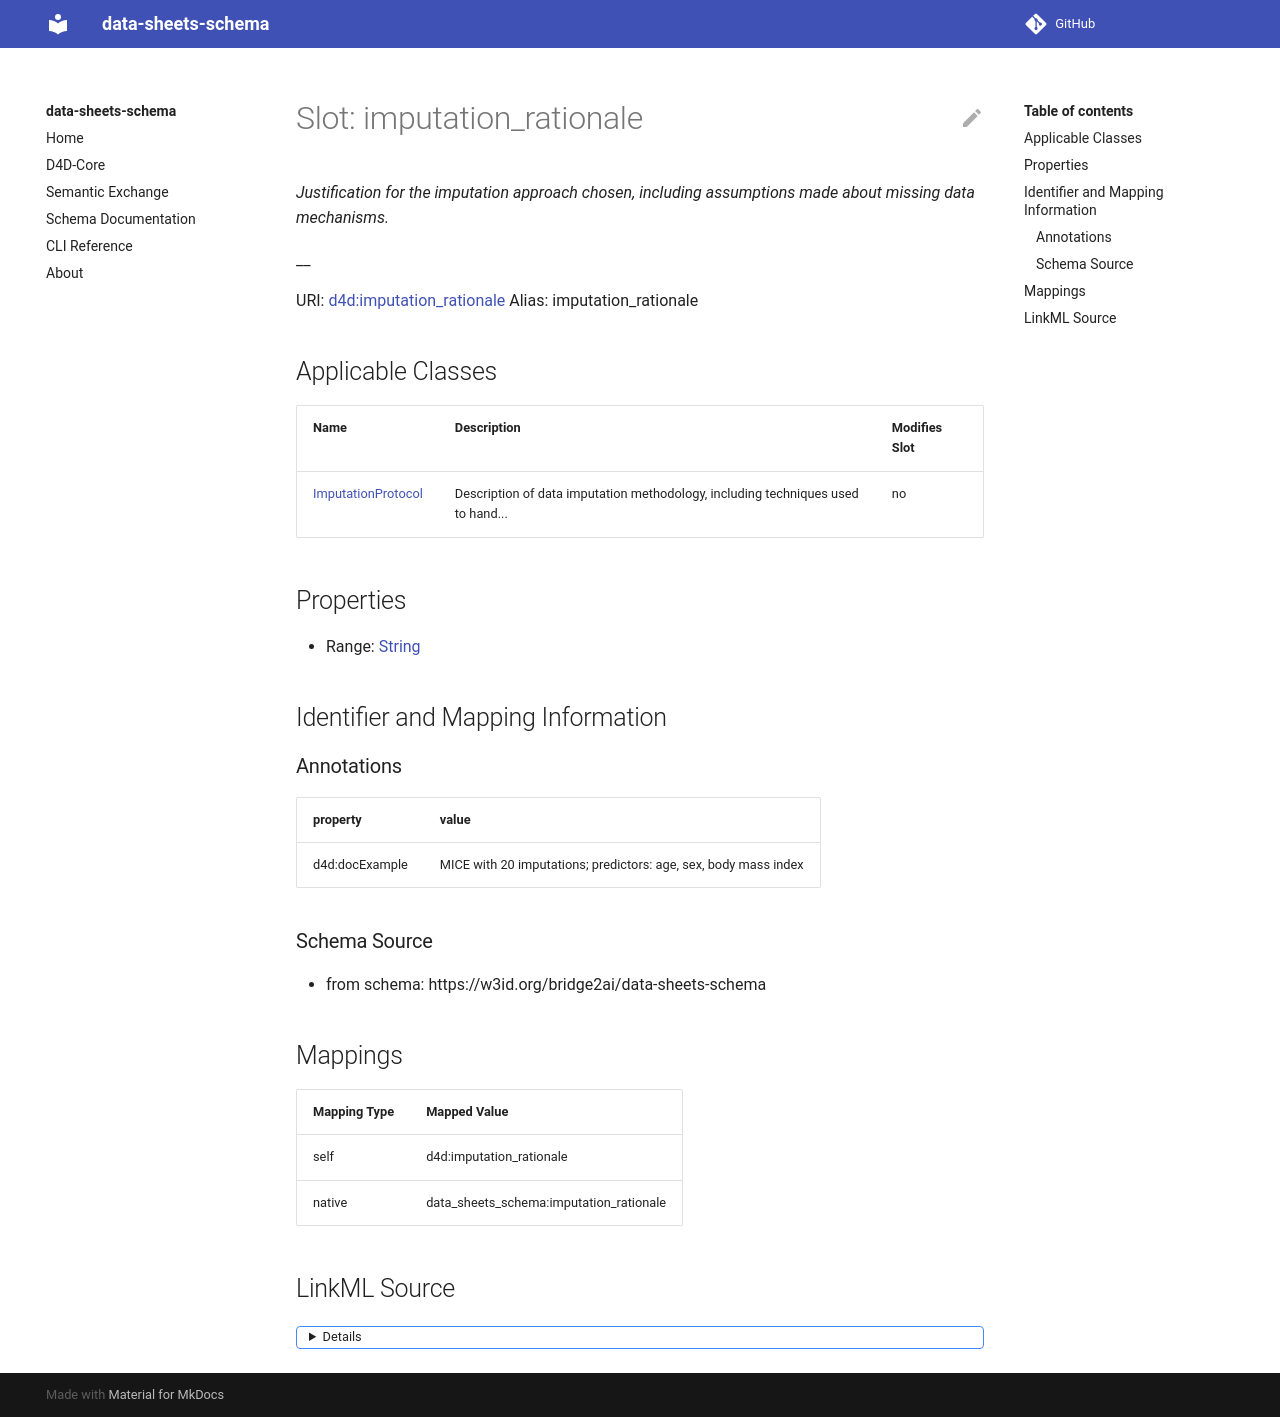

repository: bridge2ai/data-sheets-schema · page: imputation_rationale/index.html · generator: mkdocs



# Slot: imputation_rationale 


_Justification for the imputation approach chosen, including assumptions made about missing data mechanisms._

__





URI: [data_sheets_schema:imputation_rationale](https://w3id.org/bridge2ai/data-sheets-schema/imputation_rationale)
Alias: imputation_rationale

<!-- no inheritance hierarchy -->





## Applicable Classes

| Name | Description | Modifies Slot |
| --- | --- | --- |
| [ImputationProtocol](ImputationProtocol.md) | Description of data imputation methodology, including techniques used to hand... |  no  |






## Properties

* Range: [String](String.md)




## Identifier and Mapping Information






### Schema Source


* from schema: https://w3id.org/bridge2ai/data-sheets-schema




## Mappings

| Mapping Type | Mapped Value |
| ---  | ---  |
| self | data_sheets_schema:imputation_rationale |
| native | data_sheets_schema:imputation_rationale |




## LinkML Source

<details>
```yaml
name: imputation_rationale
description: 'Justification for the imputation approach chosen, including assumptions
  made about missing data mechanisms.

  '
from_schema: https://w3id.org/bridge2ai/data-sheets-schema
rank: 1000
alias: imputation_rationale
owner: ImputationProtocol
domain_of:
- ImputationProtocol
range: string

```
</details>
